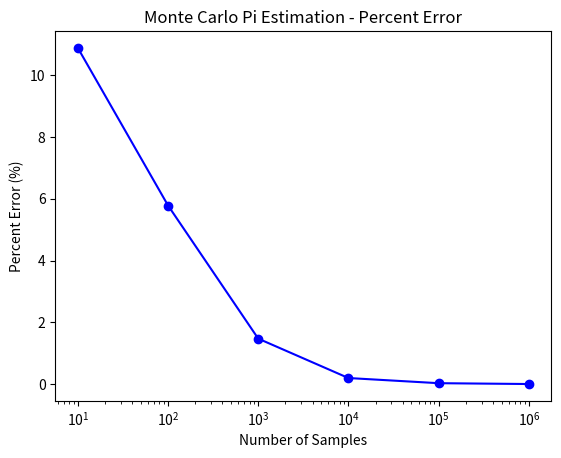

Python code for this plot:
import random
import math
import matplotlib.pyplot as plt

# Function to estimate pi using Monte Carlo simulation
def return_estimate(n_samples):
    num_inside = 0

    for i in range(n_samples):
        # Generate a random point between 0 and 1 for x.
        x = random.random()

        # Generate a random point between 0 and 1 for y.
        y = random.random()

        # Calculate the radius of this point.
        r = math.sqrt(x ** 2 + y ** 2)

        # Check if the point is inside the circle
        if r < 1:
            num_inside += 1

    # Calculate pi estimate
    estimate = 4 * num_inside / n_samples

    return estimate

# List of sample sizes for which we want to estimate pi
result_list = [10 ** i for i in range(1, 7)]

# Store the results and percent errors
pi_estimates = []
percent_errors = []

# Loop over each sample size
for n_samples in result_list:
    estimate = return_estimate(n_samples)
    pi_estimates.append(estimate)

    # Calculate the percent error
    percent_error = 100 * math.fabs(estimate - math.pi) / math.pi
    percent_errors.append(percent_error)

    print(f"{n_samples} samples: Estimated Pi = {estimate}, Percent Error = {percent_error:.2f}%")

# Plot the percent errors
plt.plot(result_list, percent_errors, 'bo-')

# Add labels and title
plt.xlabel("Number of Samples")
plt.ylabel("Percent Error (%)")
plt.title("Monte Carlo Pi Estimation - Percent Error")

plt.xscale('log')

# Show the plot
plt.show()

def calculate_distance(coord1, coord2):
    x1, y1, z1 = coord1
    x2, y2, d2 = coord2
    dx = x2 - x1
    xy = y2 - y1
    xz = z2 - z1

    distance = math.sqrt(dx ** 2 + dy ** 2 + dz ** 2)

    return distance

